Run: headless pygame with SDL's dummy video driver; simulated clock (each Clock.tick advances the game by its frame time, no real sleeping); random seed 0; keys injected as events and as key.get_pressed() state; no mouse input.
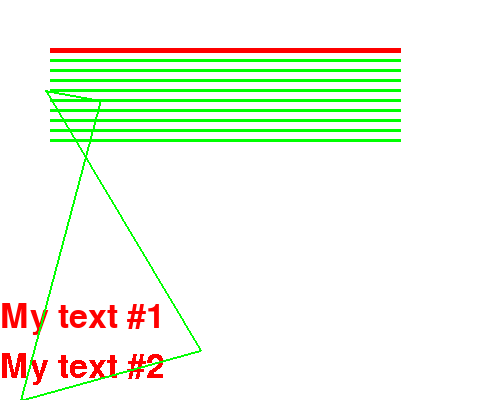
Frame 1 of 4 · flips 1–60 · no input
Frame 2 of 4 · flips 61–180 · tapped SPACE, RETURN · held RIGHT (→), D · screen unchanged from frame 1, image omitted
Frame 3 of 4 · flips 181–300 · held DOWN (↓), S · screen unchanged from frame 2, image omitted
Frame 4 of 4 · flips 301–420 · held LEFT (←), A, UP (↑), W · screen unchanged from frame 3, image omitted

The pygame program that drew these frames:

import pygame

pygame.init()

white = (255,255,255)
black = (0,0,0)
red = (255,0,0)
green = (0,255,0)
blue = (0,0,255)

size = (500,400)
screen = pygame.display.set_mode(size) 
pygame.display.set_caption('PyGame example') # name of the file
running = True

while running:
   for event in pygame.event.get():
      if event.type == pygame.QUIT:
         running = False
   
   screen.fill(white) # all shapes should be drown after the filling background

   pygame.draw.line(screen,red,[50,50],[400,50],5)
   for i in range(10,100,10):
      pygame.draw.line(screen,green,[50,50+i],[400,50+i],3)

   # text
   font = pygame.font.Font(None,50) # height of the text
   text1 = font.render('My text #1',True,red)
   text2 = font.render('My text #2',False,red)
   screen.blit(text1,(0,300))
   screen.blit(text2,(0,350))

   pygame.draw.polygon(screen,green,[(100,100),(45,90),(200,350),(20,400)],2)

   pygame.display.flip()

pygame.quit()
